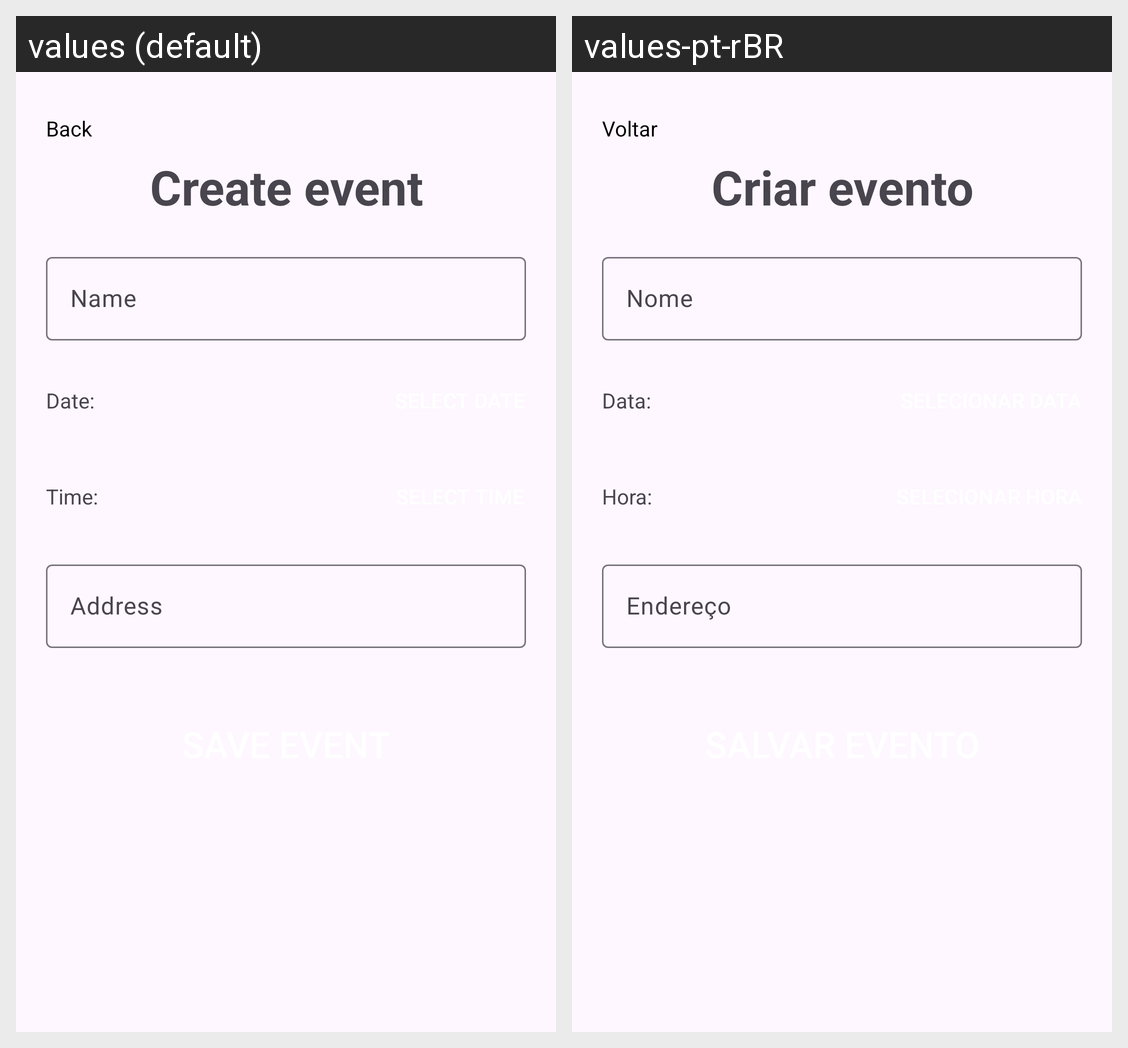

Translations of the strings shown on this Android screen, per locale in the grid:
Android screen res/layout/fragment_create_event.xml rendered under 2 locales, left to right: values (default), values-pt-rBR. Device: Nexus 5 (rendered at 1080×1920; each locale shown at half size, 540×960, under a caption strip naming it); theme Theme._2mbortrabalhofinal.
Strings drawn on this screen, with the default value and each locale's value (text and hints the layout hard-codes, and strings that could not be matched under every locale, appear in the picture but are not listed):

back_button
  values: Back
  values-pt-rBR: Voltar

create_event_title
  values: Create event
  values-pt-rBR: Criar evento

name_hint
  values: Name
  values-pt-rBR: Nome

create_event_date_hint
  values: Date:
  values-pt-rBR: Data:

create_event_time_hint
  values: Time:
  values-pt-rBR: Hora:

address_hint
  values: Address
  values-pt-rBR: Endereço
